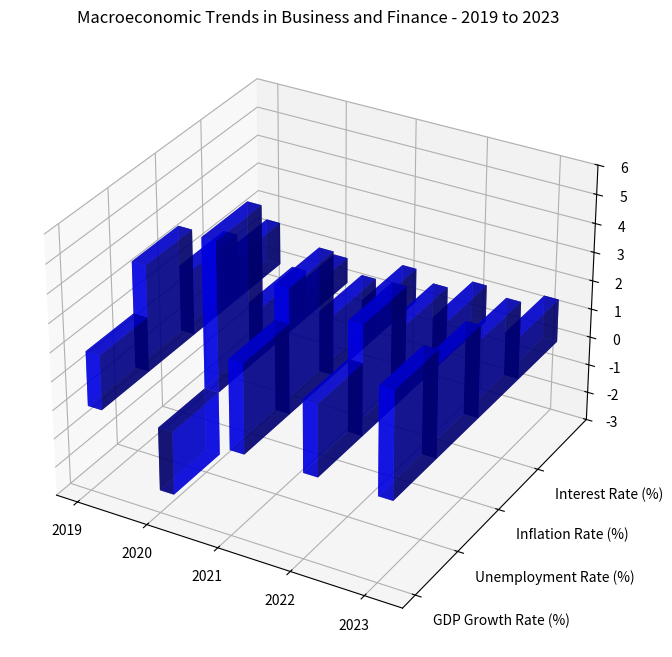

Write the Python code that produced this figure. (Note: this script raises an exception after producing the figure.)

import matplotlib.pyplot as plt
import numpy as np

y_values = ['GDP Growth Rate (%)', 'Unemployment Rate (%)', 'Inflation Rate (%)', 'Interest Rate (%)']
x_values = ['2019', '2020', '2021', '2022', '2023']
data = np.array([[1.9, -2.2, 3.1, 2.5, 3.7],
                 [3.7, 5.2, 4.3, 3.8, 3.2],
                 [2.3, 1.7, 2.1, 2.5, 2.7],
                 [1.5, 0.9, 1.2, 1.3, 1.5]])

fig = plt.figure(figsize=(15, 8))
ax = fig.add_subplot(111, projection='3d')

for i in range(len(y_values)):
    xs = np.arange(len(x_values))
    ys = [i] * len(x_values)
    ax.bar3d(xs, ys, 0, 0.2, 1, data[i], alpha=0.7, color='b', zsort='average')

ax.set_xticks(np.arange(len(x_values)))
ax.set_xticklabels(x_values)
ax.set_yticks(np.arange(len(y_values)))
ax.set_yticklabels(y_values, ha='left')
ax.set_zlim(-3, 6)
ax.set_title('Macroeconomic Trends in Business and Finance - 2019 to 2023')

plt.tight_layout()
plt.savefig('/cpfs01/user/yehancheng/workspace/datasets/SimChartV2/demo/3D/png/35_202312251044.png')
plt.cla()